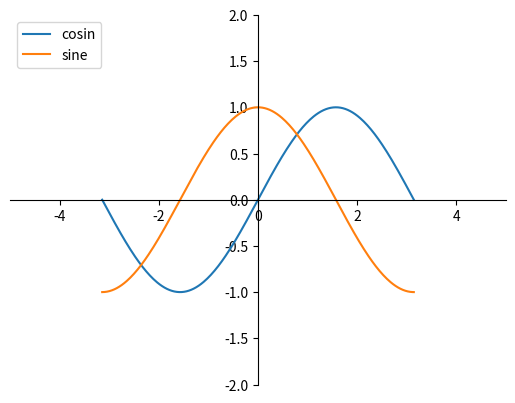

This chart was generated by the following Python code:
import matplotlib.pyplot as plt
import numpy as np

x = np.linspace(-5, 5, 11)
y = np.linspace(-5, 10, 11)

xx, yy = np.meshgrid(x, y)
z = np.sin(xx**2 + yy**2) / (xx**2 + yy**2)

X = np.linspace(-np.pi, np.pi, 256);
C, S = np.cos(X), np.sin(X)

plt.xlim(-5, 5)
plt.ylim(-2, 2)
plt.plot(X, S, label='cosin')
plt.plot(X, C, label='sine')
plt.legend(loc='upper left')

ax = plt.gca()
ax.spines['right'].set_color('none')
ax.spines['top'].set_color('none')
ax.xaxis.set_ticks_position('bottom')
ax.spines['bottom'].set_position(('data', 0))
ax.yaxis.set_ticks_position('left')
ax.spines['left'].set_position(('data', 0))


plt.show()